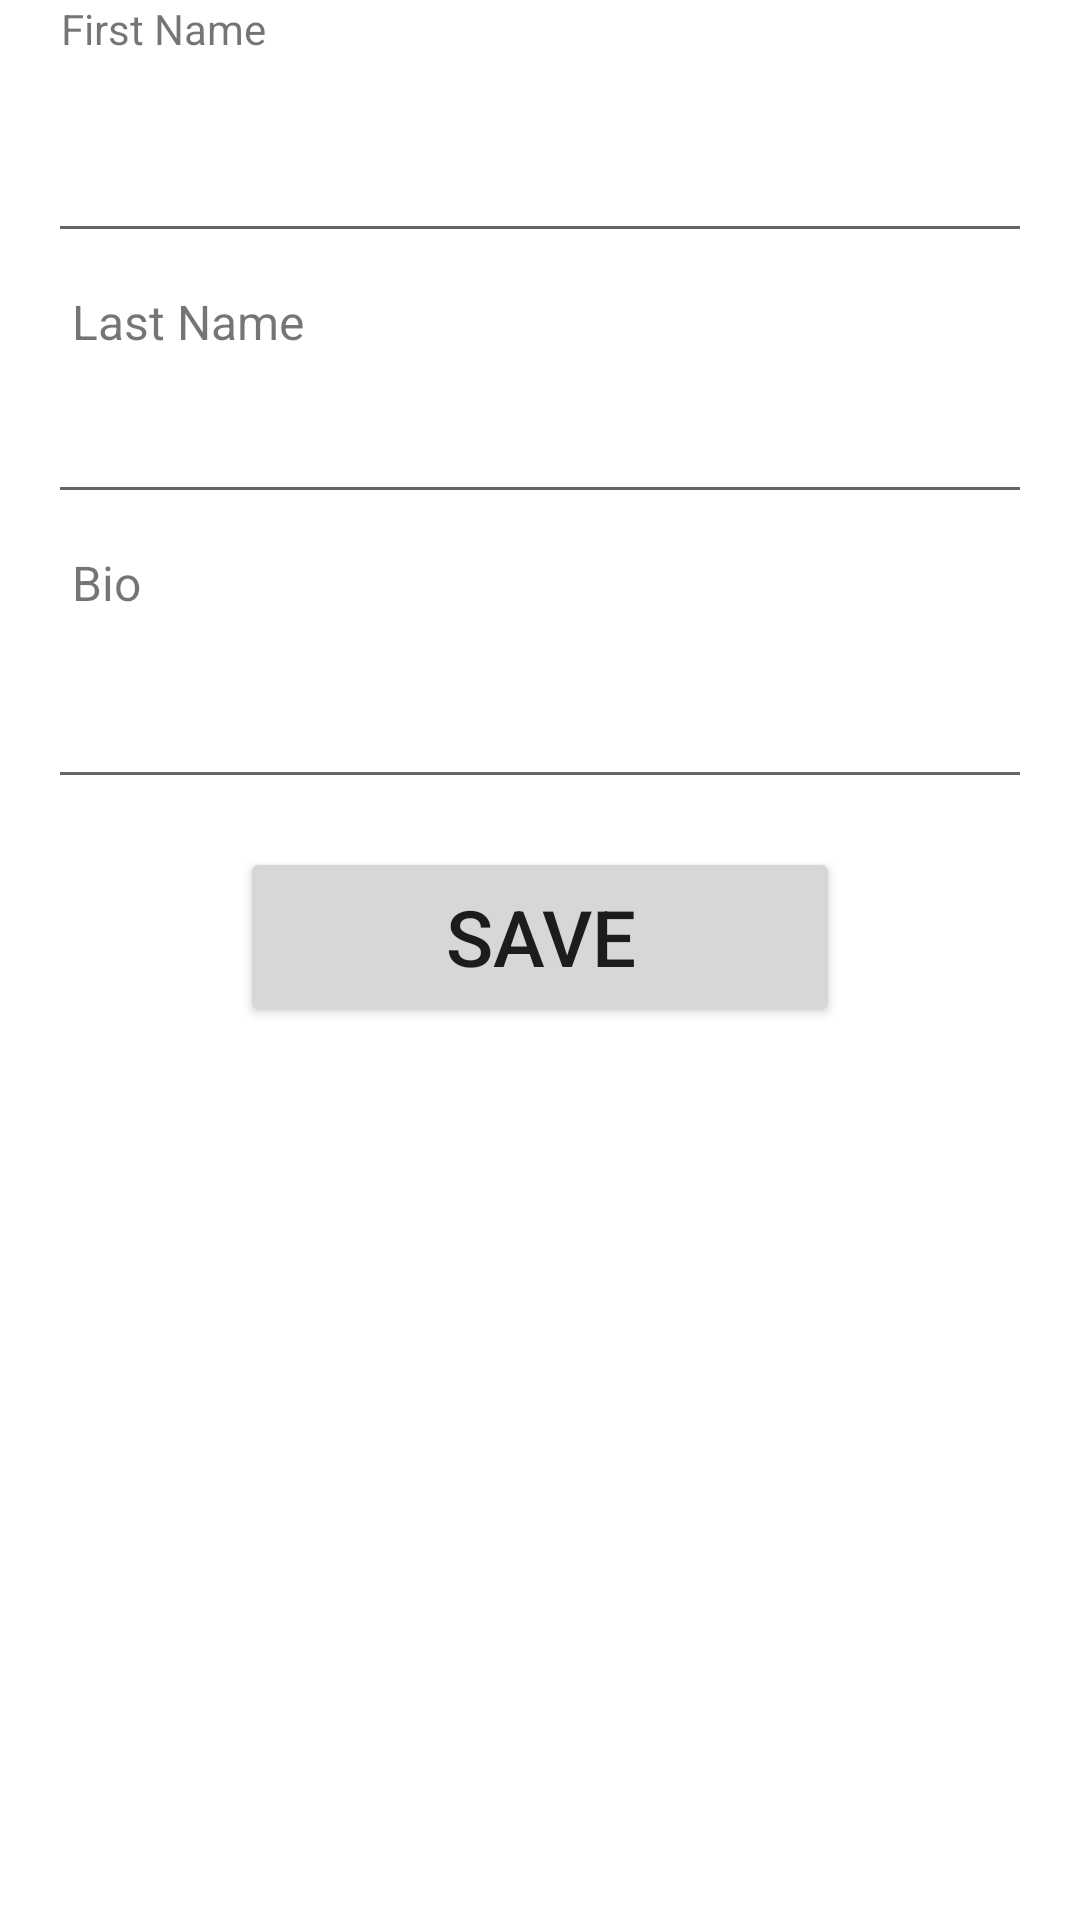

Reconstruct the res/layout file that produces this screen, plus the resources it refers to.
<!-- AndroidManifest.xml: application theme Theme.PetPad -->
<!-- res/layout/fragment_profile.xml -->
<?xml version="1.0" encoding="utf-8"?>
<androidx.constraintlayout.widget.ConstraintLayout xmlns:android="http://schemas.android.com/apk/res/android"
    xmlns:app="http://schemas.android.com/apk/res-auto"
    xmlns:tools="http://schemas.android.com/tools"
    android:layout_width="match_parent"
    android:layout_height="match_parent"
    tools:context=".MainActivity">


    <EditText
        android:id="@+id/etFirstName"
        android:layout_width="match_parent"
        android:layout_height="wrap_content"
        android:layout_marginHorizontal="16dp"
        android:layout_marginTop="24dp"
        app:layout_constraintEnd_toEndOf="parent"
        app:layout_constraintStart_toStartOf="parent"
        app:layout_constraintTop_toBottomOf="@+id/tvFirstName" />

    <TextView
        android:id="@+id/tvLastName"
        android:layout_width="wrap_content"
        android:layout_height="wrap_content"
        android:layout_marginStart="24dp"
        android:layout_marginTop="12dp"
        android:text="Last Name"
        android:textSize="16dp"
        app:layout_constraintStart_toStartOf="parent"
        app:layout_constraintTop_toBottomOf="@+id/etFirstName" />

    <EditText
        android:id="@+id/etLastName"
        android:layout_width="match_parent"
        android:layout_height="wrap_content"
        android:layout_marginHorizontal="16dp"
        android:layout_marginTop="12dp"
        app:layout_constraintEnd_toEndOf="parent"
        app:layout_constraintHorizontal_bias="0.75"
        app:layout_constraintStart_toStartOf="parent"
        app:layout_constraintTop_toBottomOf="@+id/tvLastName" />

    <TextView
        android:id="@+id/tvBio"
        android:layout_width="wrap_content"
        android:layout_height="wrap_content"
        android:layout_marginStart="24dp"
        android:layout_marginTop="12dp"
        android:text="Bio"
        android:textSize="16dp"
        app:layout_constraintStart_toStartOf="parent"
        app:layout_constraintTop_toBottomOf="@+id/etLastName" />

    <EditText
        android:id="@+id/etBio"
        android:layout_width="match_parent"
        android:layout_height="wrap_content"
        android:layout_marginHorizontal="16dp"
        android:layout_marginTop="20dp"
        app:layout_constraintEnd_toEndOf="parent"
        app:layout_constraintStart_toStartOf="parent"
        app:layout_constraintTop_toBottomOf="@+id/tvBio" />

    <Button
        android:id="@+id/saveBtn"
        android:layout_width="match_parent"
        android:layout_height="60dp"
        android:layout_marginHorizontal="80dp"
        android:layout_marginTop="16dp"
        android:text="Save"
        android:textSize="26sp"
        app:layout_constraintEnd_toEndOf="parent"
        app:layout_constraintStart_toStartOf="parent"
        app:layout_constraintTop_toBottomOf="@+id/etBio" />

    <TextView
        android:id="@+id/tvFirstName"
        android:layout_width="wrap_content"
        android:layout_height="wrap_content"
        android:text="First Name"
        app:layout_constraintEnd_toEndOf="parent"
        app:layout_constraintHorizontal_bias="0.07"
        app:layout_constraintStart_toStartOf="parent"
        tools:layout_editor_absoluteY="258dp" />

    <ImageView
        android:id="@+id/imageView2"
        android:layout_width="205dp"
        android:layout_height="178dp"
        android:layout_marginTop="32dp"
        app:layout_constraintBottom_toTopOf="@+id/tvFirstName"
        app:layout_constraintEnd_toEndOf="parent"
        app:layout_constraintHorizontal_bias="0.451"
        app:layout_constraintStart_toStartOf="parent"
        app:layout_constraintTop_toTopOf="parent"
        app:layout_constraintVertical_bias="0.0"
        tools:srcCompat="@tools:sample/backgrounds/scenic" />


</androidx.constraintlayout.widget.ConstraintLayout>
<!-- resources referenced by this layout -->
<resources>
  <style name="Theme.PetPad" parent="Theme.MaterialComponents.DayNight.DarkActionBar">
          
          <item name="colorPrimary">@color/purple_500</item>
          <item name="colorPrimaryVariant">@color/purple_700</item>
          <item name="colorOnPrimary">@color/white</item>
          
          <item name="colorSecondary">@color/teal_200</item>
          <item name="colorSecondaryVariant">@color/teal_700</item>
          <item name="colorOnSecondary">@color/black</item>
          
          <item name="android:statusBarColor">?attr/colorPrimaryVariant</item>
          
      </style>
  <!-- not gathered from this repository: default colours our renderer supplied (Android Studio template values) -->
  <color name="purple_500">#FF6200EE</color>
  <color name="purple_700">#FF3700B3</color>
  <color name="teal_200">#FF03DAC5</color>
  <color name="teal_700">#FF018786</color>
  <color name="black">#FF000000</color>
  <color name="white">#FFFFFFFF</color>
</resources>
